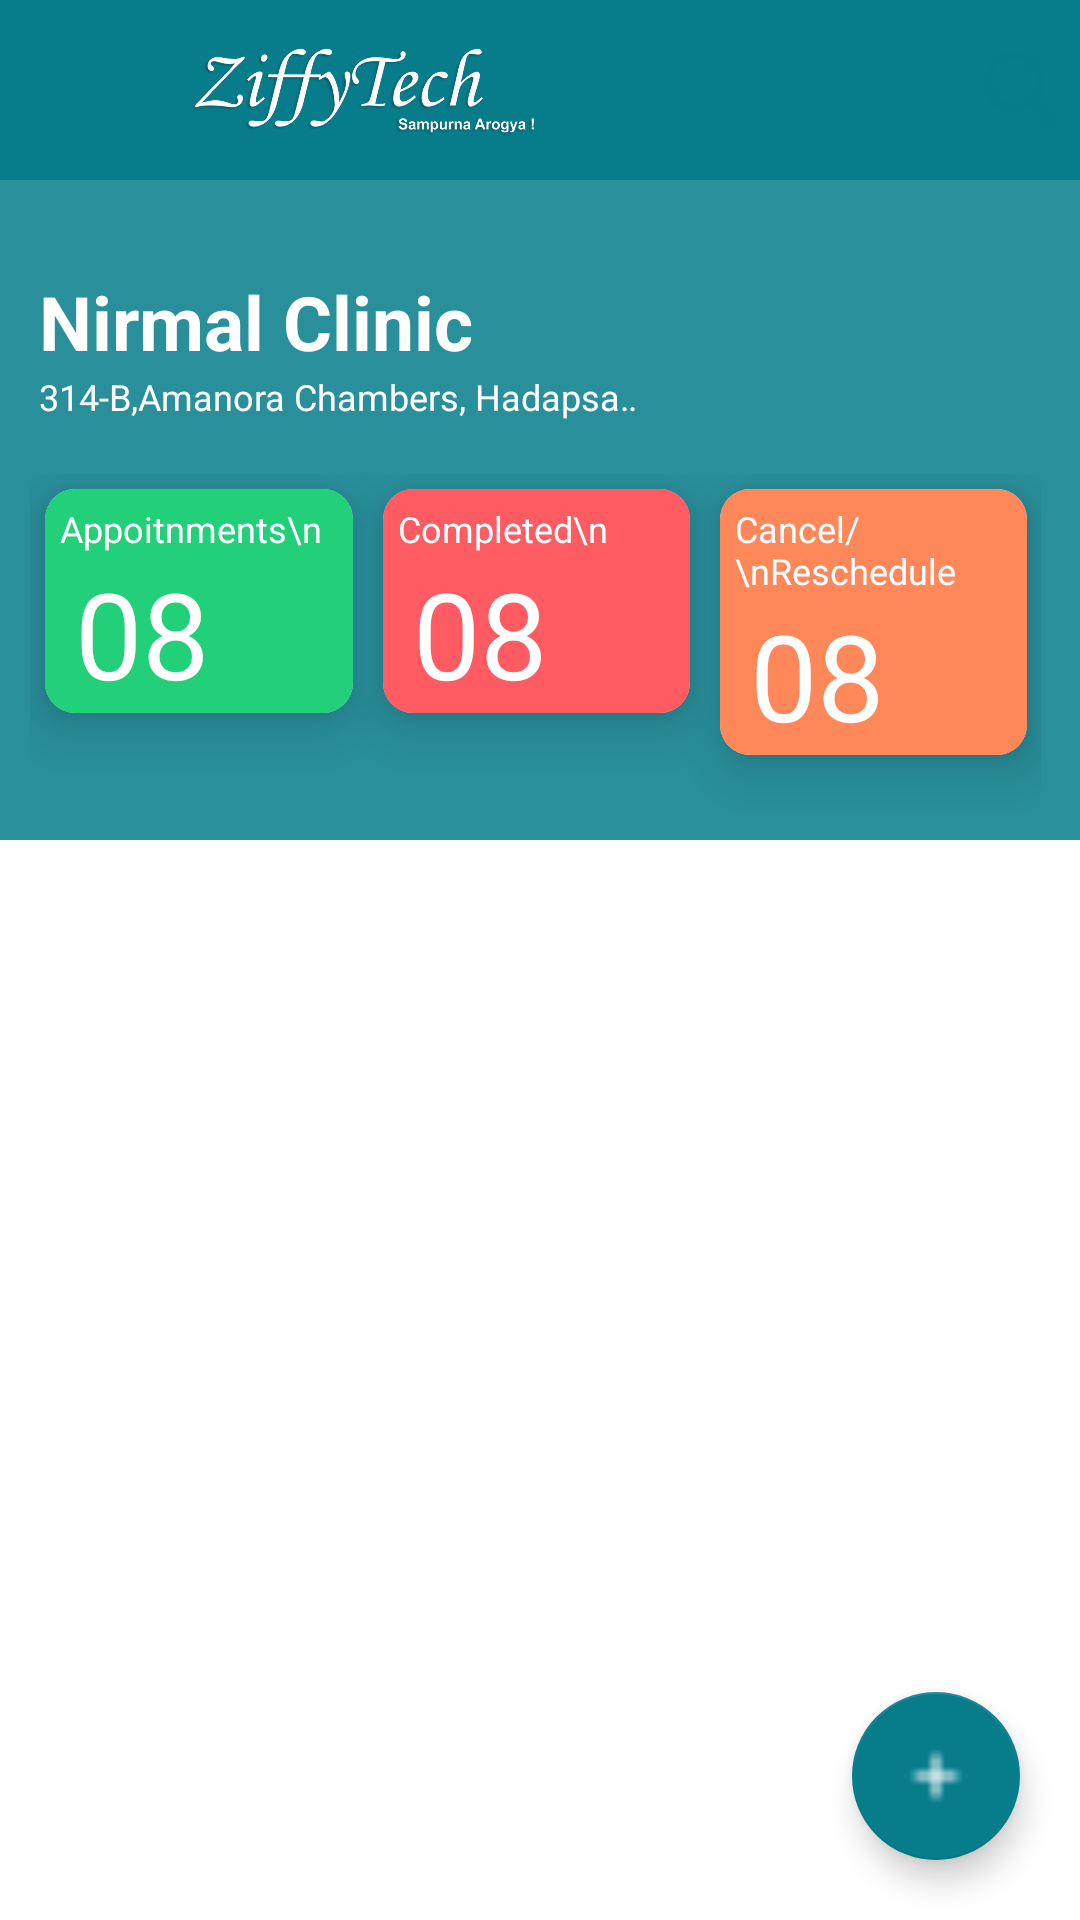

The Android layout XML behind this screen, and the referenced resources:
<!-- AndroidManifest.xml: application theme AppTheme -->
<!-- res/layout/activity_main.xml -->
<?xml version="1.0" encoding="utf-8"?>
<RelativeLayout xmlns:android="http://schemas.android.com/apk/res/android"
    xmlns:tools="http://schemas.android.com/tools"
    xmlns:app="http://schemas.android.com/apk/res-auto"
    android:id="@+id/top_parent"
    android:layout_width="match_parent"
    android:layout_height="match_parent"
    android:background="@color/white">


    <android.support.v4.widget.DrawerLayout
        android:id="@+id/drawer_layout"
        android:layout_width="match_parent"
        android:layout_height="match_parent"
        >

    

    <ScrollView
        android:layout_width="match_parent"
        android:layout_height="match_parent"
        android:scrollbars="none"
        android:id="@+id/scrollview">


        <LinearLayout
            android:layout_width="match_parent"
            android:layout_height="match_parent"
            android:orientation="vertical">

            <include
                android:id="@+id/container_header_lyt"
                android:layout_height="wrap_content"
                android:layout_width="fill_parent"
                layout="@layout/cutometoolbar"/>

       <RelativeLayout
        android:id="@+id/layout_appointments"
        android:layout_width="match_parent"
        android:layout_height="@dimen/home_screen_height"
        android:background="@color/secondary"
        android:orientation="vertical"
        android:padding="8dp">

        <LinearLayout
            android:id="@+id/clinic_info"
            android:layout_width="match_parent"
            android:layout_height="wrap_content"
            android:layout_marginLeft="@dimen/dimen_5"
            android:layout_marginTop="@dimen/dimen_15"
            android:layout_marginRight="@dimen/dimen_5"
            android:gravity="center"
            android:orientation="horizontal"
            android:weightSum="1">

            <LinearLayout
                android:layout_width="match_parent"
                android:layout_height="wrap_content"
                android:orientation="vertical"
                android:layout_weight="0.4">
                <TextView
                    android:id="@+id/text_clinic_name"
                    android:layout_width="match_parent"
                    android:layout_height="wrap_content"
                    android:text="Nirmal Clinic"
                    android:textColor="@color/white"
                    android:textSize="@dimen/clinic_header"
                    android:textStyle="bold" />
                <TextView
                    android:layout_width="match_parent"
                    android:layout_height="wrap_content"
                    android:text="314-B,Amanora Chambers, Hadapsar, Magarpatta Road,Pune-28 "
                    android:textColor="@color/white"
                    android:marqueeRepeatLimit="marquee_forever"
                    android:ellipsize="marquee"
                    android:singleLine="true"
                    android:scrollHorizontally="true"
                    android:focusable="true"
                    android:textSize="@dimen/text_size_12"/>
            </LinearLayout>


            <LinearLayout
                android:layout_width="match_parent"
                android:layout_height="wrap_content"
                android:layout_weight="0.6"
                android:orientation="vertical"
                android:layout_gravity="right"
                android:gravity="right">

                <ImageView
                    android:id="@+id/img_doct_profile"
                    android:layout_width="75dp"
                    android:layout_height="65dp"
                    android:padding="@dimen/dimen_5"
                    android:layout_gravity="right"
                    android:src="@drawable/user" />

                <TextView
                    android:layout_width="match_parent"
                    android:layout_height="wrap_content"
                    android:text="Dr.Reena Jain"
                    android:textSize="@dimen/text_size_15"
                    android:textAlignment="center"
                    android:textColor="@color/white"
                    android:textStyle="bold"
                    android:visibility="gone"/>

            </LinearLayout>


        </LinearLayout>

        <LinearLayout
            android:layout_width="match_parent"
            android:layout_height="wrap_content"
            android:layout_below="@+id/clinic_info"
            android:layout_alignParentBottom="true"
            android:orientation="horizontal"
            android:layout_marginTop="@dimen/dimen_10"
            android:layout_marginLeft="@dimen/dimen_2"
            android:layout_marginRight="@dimen/dimen_5"
            android:weightSum="1.2">

            <android.support.v7.widget.CardView
                android:layout_width="match_parent"
                android:layout_height="wrap_content"
                android:layout_margin="@dimen/dimen_5"
                android:layout_weight="0.4"
                app:cardCornerRadius="@dimen/dimen_10"
                app:cardElevation="@dimen/dimen_10"
                app:cardMaxElevation="@dimen/dimen_5">

                <LinearLayout
                    android:layout_width="match_parent"
                    android:layout_height="match_parent"
                    android:background="@color/card_appointments"
                    android:orientation="vertical">

                    <TextView
                        android:layout_width="match_parent"
                        android:layout_height="wrap_content"
                        android:fontFamily="sans-serif"
                        android:paddingTop="@dimen/dimen_5"
                        android:paddingLeft="@dimen/dimen_5"
                        android:paddingRight="@dimen/dimen_5"
                        android:text="Appoitnments\n"
                        android:textColor="@color/white"
                        android:textSize="@dimen/text_size_home"
                        android:textStyle="normal" />

                    <TextView
                        android:id="@+id/text_app_numbers"
                        android:layout_width="wrap_content"
                        android:layout_height="wrap_content"
                        android:fontFamily="sans-serif"
                        android:gravity="bottom"
                        android:text="08"
                        android:layout_marginLeft="@dimen/dimen_10"
                        android:textColor="@color/white"
                        android:textSize="@dimen/text_size_40"
                        android:textStyle="normal" />
                </LinearLayout>

            </android.support.v7.widget.CardView>

            <android.support.v7.widget.CardView
                android:layout_width="match_parent"
                android:layout_height="wrap_content"
                android:layout_margin="@dimen/dimen_5"
                android:layout_weight="0.4"
                app:cardCornerRadius="@dimen/dimen_10"
                app:cardElevation="@dimen/dimen_10"
                app:cardMaxElevation="@dimen/dimen_5">

                <LinearLayout
                    android:layout_width="match_parent"
                    android:layout_height="match_parent"
                    android:background="@color/card_completed"
                    android:orientation="vertical">

                    <TextView
                        android:layout_width="match_parent"
                        android:layout_height="wrap_content"
                        android:fontFamily="sans-serif"
                        android:paddingTop="@dimen/dimen_5"
                        android:paddingLeft="@dimen/dimen_5"
                        android:paddingRight="@dimen/dimen_5"
                        android:text="Completed\n"
                        android:textColor="@color/white"
                        android:textSize="@dimen/text_size_home"
                        android:textStyle="normal" />

                    <TextView
                        android:id="@+id/text_completed"
                        android:layout_width="wrap_content"
                        android:layout_height="wrap_content"
                        android:fontFamily="sans-serif"
                        android:gravity="bottom"
                        android:text="08"
                        android:layout_marginLeft="@dimen/dimen_10"
                        android:textColor="@color/white"
                        android:textSize="@dimen/text_size_40"
                        android:textStyle="normal" />
                </LinearLayout>

            </android.support.v7.widget.CardView>

            <android.support.v7.widget.CardView
                android:layout_width="match_parent"
                android:layout_height="wrap_content"
                android:layout_margin="@dimen/dimen_5"
                android:layout_weight="0.4"
                app:cardCornerRadius="@dimen/dimen_10"
                app:cardElevation="@dimen/dimen_10"
                app:cardMaxElevation="@dimen/dimen_5">

                <LinearLayout
                    android:layout_width="match_parent"
                    android:layout_height="match_parent"
                    android:background="@color/card_cancel_reschedule"
                    android:orientation="vertical">

                    <TextView
                        android:layout_width="match_parent"
                        android:layout_height="wrap_content"
                        android:fontFamily="sans-serif"
                        android:paddingTop="@dimen/dimen_5"
                        android:paddingLeft="@dimen/dimen_5"
                        android:paddingRight="@dimen/dimen_5"
                        android:text="Cancel/\nReschedule"
                        android:textColor="@color/white"
                        android:textSize="@dimen/text_size_home"
                        android:textStyle="normal" />

                    <TextView
                        android:id="@+id/text_cancel"
                        android:layout_width="wrap_content"
                        android:layout_height="wrap_content"
                        android:fontFamily="sans-serif"
                        android:gravity="bottom"
                        android:text="08"
                        android:layout_marginLeft="@dimen/dimen_10"
                        android:textColor="@color/white"
                        android:textSize="@dimen/text_size_40"
                        android:textStyle="normal" />

                </LinearLayout>

            </android.support.v7.widget.CardView>

        </LinearLayout>

    </RelativeLayout>


    <android.support.v7.widget.RecyclerView
        android:id="@+id/recycler_view_all_menu"
        android:layout_width="match_parent"
        android:layout_height="match_parent"
        android:layout_below="@+id/layout_appointments"
        android:layout_margin="@dimen/dimen_5"
        android:scrollbars="vertical" />



        </LinearLayout>

    </ScrollView>

        <ListView
            android:id="@+id/left_drawer"
            android:layout_width="300dp"
            android:layout_height="match_parent"
            android:layout_gravity="start"
            android:choiceMode="singleChoice"
            android:background="@color/white" />

    </android.support.v4.widget.DrawerLayout>

    <android.support.design.widget.FloatingActionButton
        android:layout_width="match_parent"
        android:layout_height="wrap_content"
        android:layout_alignParentBottom="true"
        android:layout_alignParentRight="true"
        android:elevation="@dimen/dimen_5"
        android:layout_margin="@dimen/dimen_20"
        android:src="@drawable/ic_add"
        app:rippleColor="@color/colorPrimary"/>

</RelativeLayout>
<!-- res/layout/cutometoolbar.xml (included above) -->
<?xml version="1.0" encoding="utf-8"?>
<LinearLayout xmlns:android="http://schemas.android.com/apk/res/android"
    xmlns:app="http://schemas.android.com/apk/res-auto"
    android:orientation="vertical" android:layout_width="match_parent"
    android:layout_height="match_parent"
    android:layout_gravity="center">

    <LinearLayout
        android:layout_width="match_parent"
        android:layout_height="60dp"
        android:layout_gravity="center"
        android:background="@color/toolbarcolor"
        android:gravity="center_vertical"
        android:orientation="horizontal"
        android:weightSum="5">

        <ImageView
            android:id="@+id/imgv_drawer"
            android:layout_width="@dimen/dimen_30"
            android:layout_height="@dimen/dimen_30"
            android:layout_weight="0.5"
            app:srcCompat="@drawable/ic_drawer"
            android:padding="2dp"
            android:layout_margin="10dp"
            />


        <ImageView
            android:id="@+id/imgv_toolbarlogo"
            android:layout_width="@dimen/dimen_120"
            android:layout_height="45dp"
            android:layout_weight="0.5"
            android:src="@drawable/headerlogo" />

        <ImageView

            android:layout_width="@dimen/dimen_30"
            android:layout_height="@dimen/dimen_30"
            android:layout_weight="1" />

        <ImageView
            android:layout_width="@dimen/dimen_30"
            android:layout_height="@dimen/dimen_30"
            android:layout_weight="1"
            />

        <ImageView
            android:layout_width="@dimen/dimen_30"
            android:layout_height="@dimen/dimen_30"
            android:layout_weight="1" />

        <ImageView
            android:id="@+id/imgv_refresh"
            android:layout_width="@dimen/dimen_25"
            android:layout_height="@dimen/dimen_25"
            android:layout_weight="1"
            app:srcCompat="@drawable/ic_search" />


    </LinearLayout>

</LinearLayout>
<!-- resources referenced by this layout -->
<resources>
  <color name="card_appointments">#21d079</color>
  <color name="card_cancel_reschedule">#ff885b</color>
  <color name="card_completed">#ff5b62</color>
  <color name="colorPrimary">#077d8b</color>
  <color name="secondary">#298f9b</color>
  <color name="toolbarcolor">#077d8b</color>
  <color name="white">#ffffff</color>
  <dimen name="clinic_header">25sp</dimen>
  <dimen name="dimen_10">10dp</dimen>
  <dimen name="dimen_120">120dp</dimen>
  <dimen name="dimen_15">15dp</dimen>
  <dimen name="dimen_2">2dp</dimen>
  <dimen name="dimen_20">20dp</dimen>
  <dimen name="dimen_25">25dp</dimen>
  <dimen name="dimen_30">30dp</dimen>
  <dimen name="dimen_5">5dp</dimen>
  <dimen name="home_screen_height">220dp</dimen>
  <dimen name="text_size_12">12sp</dimen>
  <dimen name="text_size_15">15sp</dimen>
  <dimen name="text_size_40">40sp</dimen>
  <dimen name="text_size_home">12sp</dimen>
  <!-- drawable headerlogo: png bitmap (drawable, 137828 bytes) -->
  <!-- drawable ic_add: png bitmap (drawable-mdpi, 145 bytes) -->
  <!-- drawable ic_search (drawable) -->
  <vector xmlns:android="http://schemas.android.com/apk/res/android"
      android:width="20dp"
      android:height="20dp"
      android:viewportWidth="56.966"
      android:viewportHeight="56.966">
      <path
          android:fillColor="@color/hint_text"
          android:pathData="M55.146,51.887L41.588,37.786c3.486,-4.144 5.396,-9.358 5.396,-14.786c0,-12.682 -10.318,-23 -23,-23s-23,10.318 -23,23s10.318,23 23,23c4.761,0 9.298,-1.436 13.177,-4.162l13.661,14.208c0.571,0.593 1.339,0.92 2.162,0.92c0.779,0 1.518,-0.297 2.079,-0.837C56.255,54.982 56.293,53.08 55.146,51.887zM23.984,6c9.374,0 17,7.626 17,17s-7.626,17 -17,17s-17,-7.626 -17,-17S14.61,6 23.984,6z" />
  </vector>
  <style name="AppTheme" parent="Theme.AppCompat.Light.DarkActionBar">
          
          <item name="colorPrimary">@color/colorPrimary</item>
          <item name="colorPrimaryDark">@color/colorPrimary</item>
          <item name="colorAccent">@color/colorPrimary</item>
          <item name="autoCompleteTextViewStyle">@style/cursorColor</item>
      </style>
  <color name="hint_text">#40077D8B</color>
  <style name="cursorColor" parent="Widget.AppCompat.AutoCompleteTextView">
      </style>
</resources>
